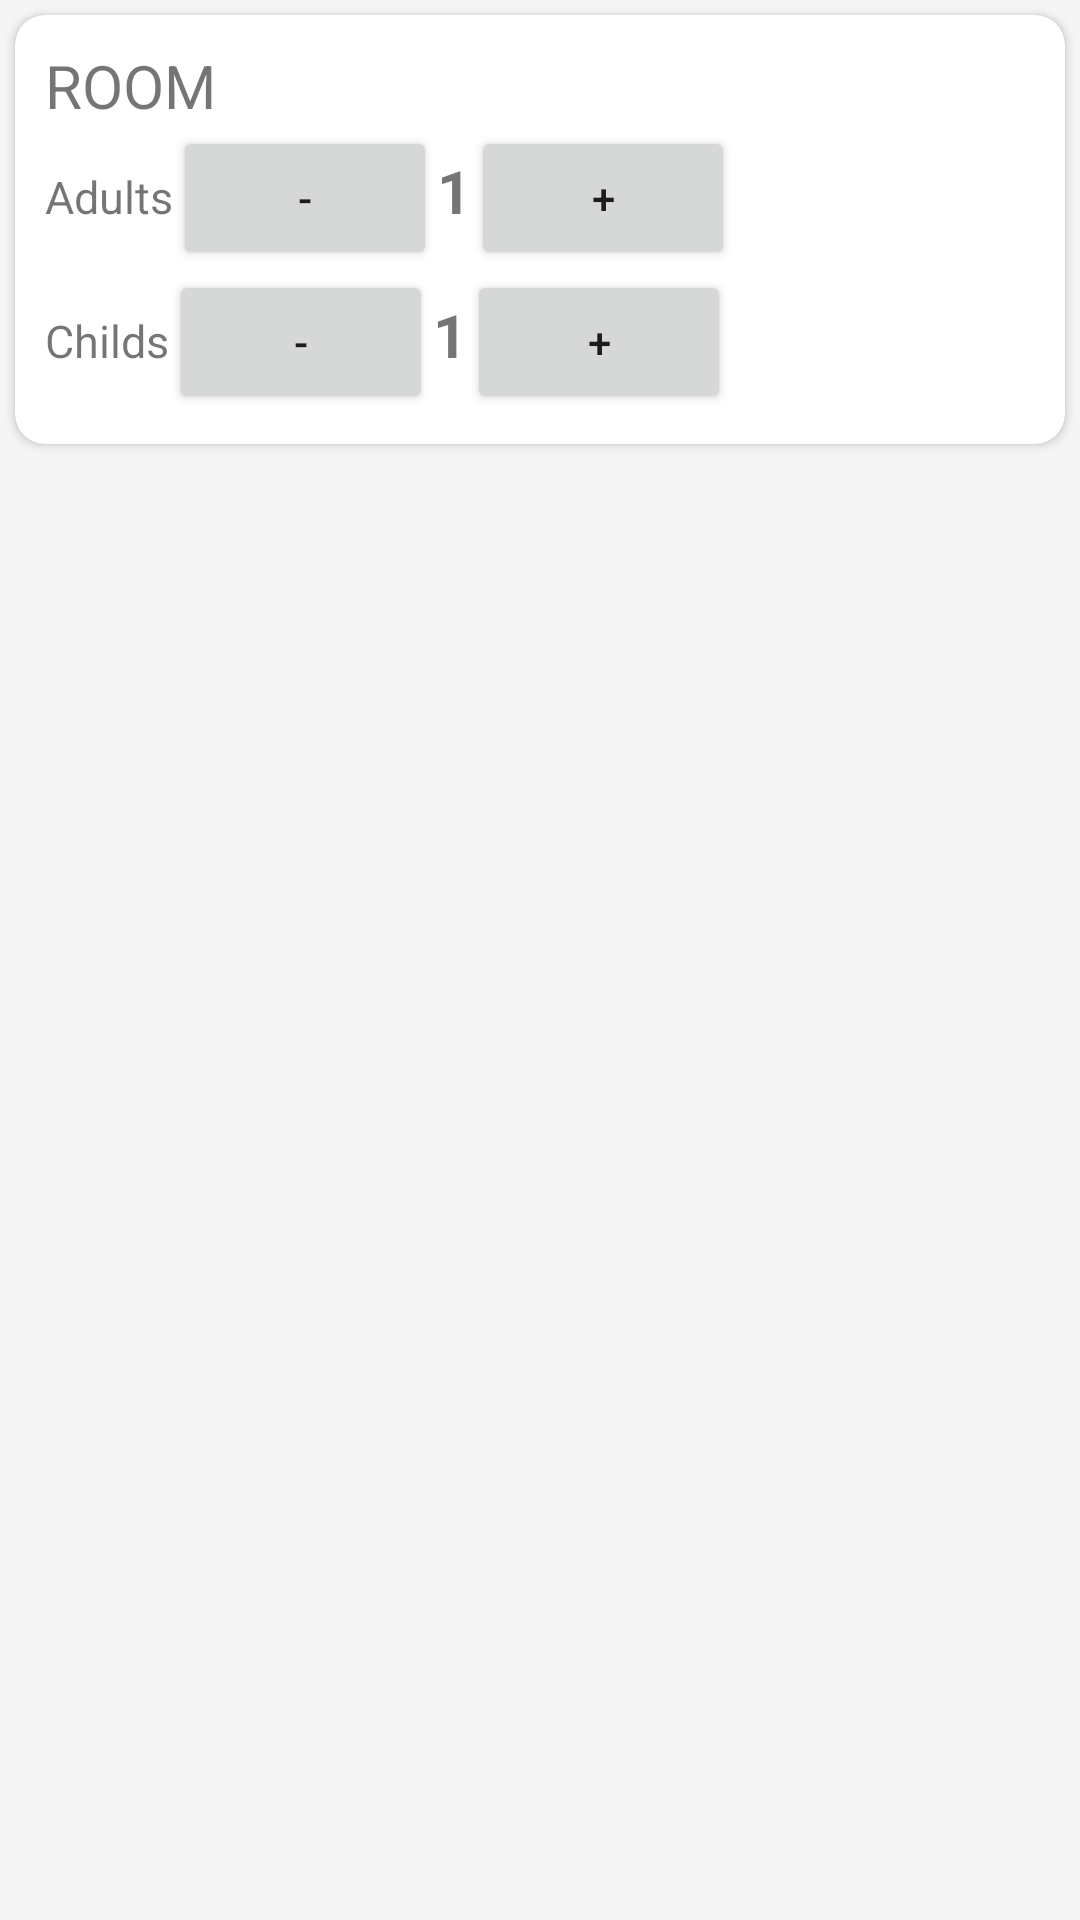

Write the Android layout XML for this screen, with the resource values it uses.
<!-- AndroidManifest.xml: application theme AppTheme -->
<!-- res/layout/content_card_room.xml -->
<?xml version="1.0" encoding="utf-8"?>
<LinearLayout xmlns:android="http://schemas.android.com/apk/res/android"
    xmlns:tools="http://schemas.android.com/tools"
    android:id="@+id/room_card"
    android:layout_width="match_parent"
    android:layout_height="match_parent"
    tools:context=".RoomActivity">

    <androidx.cardview.widget.CardView
        xmlns:card_view="http://schemas.android.com/apk/res-auto"
        android:layout_width="match_parent"
        android:layout_height="wrap_content"
        card_view:cardCornerRadius="10dp"
        android:layout_margin="5dp">

        <LinearLayout
            android:layout_width="wrap_content"
            android:layout_height="wrap_content"
            android:layout_margin="10dp"
            android:orientation="vertical">

            <TextView
                android:id="@+id/roomNum"
                android:layout_width="wrap_content"
                android:layout_height="wrap_content"
                android:text="Room"
                android:textSize="20sp"
                android:textAllCaps="true" />

            <LinearLayout
                android:layout_width="wrap_content"
                android:layout_height="wrap_content"
                android:orientation="horizontal">

                <TextView
                    android:layout_width="wrap_content"
                    android:layout_height="wrap_content"
                    android:text="Adults"
                    android:textSize="15sp"/>

                <Button
                    android:id="@+id/adultsMin"
                    android:layout_width="wrap_content"
                    android:layout_height="wrap_content"
                    android:text="-"/>

                <TextView
                    android:id="@+id/sumAdults"
                    android:layout_width="wrap_content"
                    android:layout_height="wrap_content"
                    android:text="1"
                    android:textSize="20sp"
                    android:textStyle="bold"/>

                <Button
                    android:id="@+id/adultsPlus"
                    android:layout_width="wrap_content"
                    android:layout_height="wrap_content"
                    android:text="+"/>

            </LinearLayout>

            <LinearLayout
                android:layout_width="wrap_content"
                android:layout_height="wrap_content"
                android:orientation="horizontal">

                <TextView
                    android:layout_width="wrap_content"
                    android:layout_height="wrap_content"
                    android:text="Childs"
                    android:textSize="15sp"/>

                <Button
                    android:id="@+id/childMin"
                    android:layout_width="wrap_content"
                    android:layout_height="wrap_content"
                    android:text="-"/>

                <TextView
                    android:id="@+id/sumChilds"
                    android:layout_width="wrap_content"
                    android:layout_height="wrap_content"
                    android:text="1"
                    android:textSize="20sp"
                    android:textStyle="bold"/>

                <Button
                    android:id="@+id/childsPlus"
                    android:layout_width="wrap_content"
                    android:layout_height="wrap_content"
                    android:text="+"/>

            </LinearLayout>

        </LinearLayout>

    </androidx.cardview.widget.CardView>


</LinearLayout>
<!-- resources referenced by this layout -->
<resources>
  <style name="AppTheme" parent="Theme.AppCompat.Light.DarkActionBar">
          
          <item name="colorPrimary">@color/colorPrimary</item>
          <item name="colorPrimaryDark">@color/colorPrimaryDark</item>
          <item name="colorAccent">@color/colorAccent</item>
          <item name="android:colorBackground">@color/colorBackground</item>
      </style>
  <color name="colorPrimary">#E56524</color>
  <color name="colorPrimaryDark">#AF4D1B</color>
  <color name="colorAccent">#333333</color>
  <color name="colorBackground">#F5F5F5</color>
</resources>
